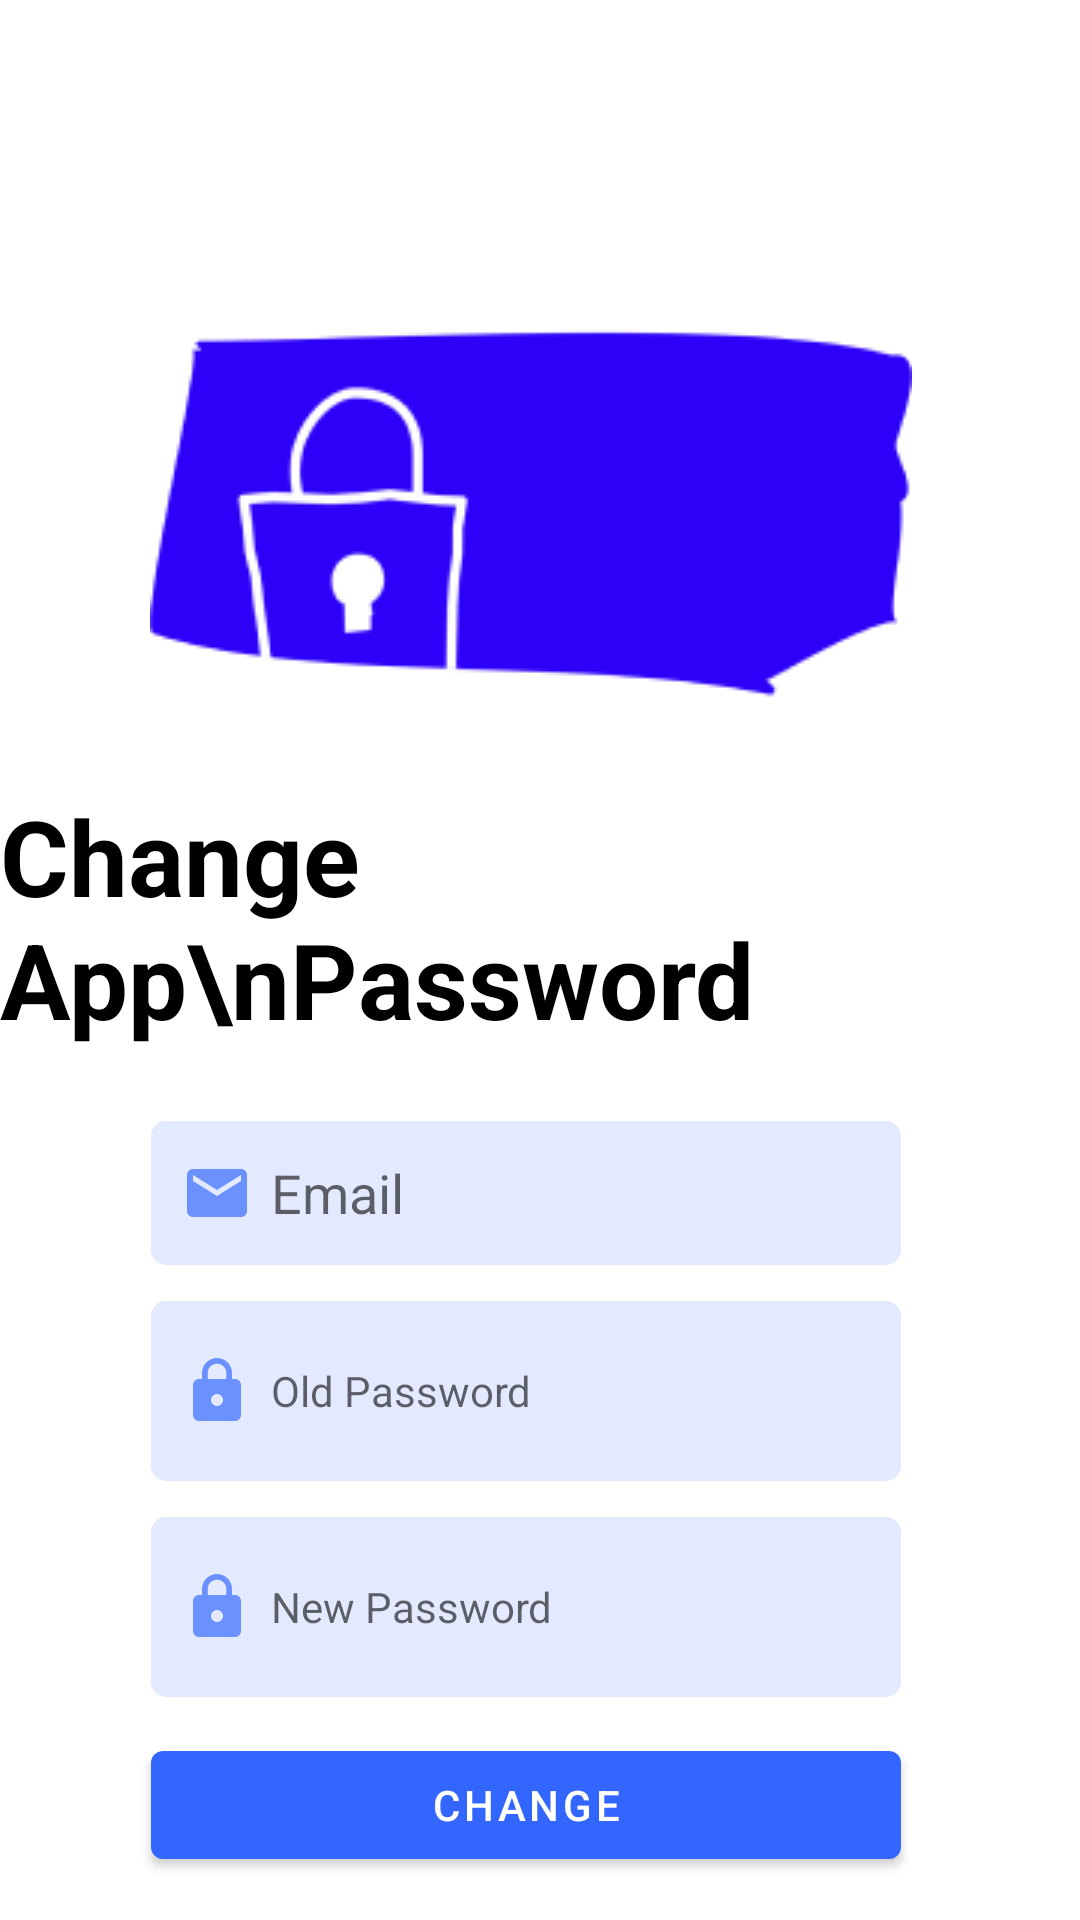

Reconstruct the res/layout file that produces this screen, plus the resources it refers to.
<!-- AndroidManifest.xml: activity theme Theme.MySecretDiary.NoActionBar -->
<!-- res/layout/activity_settings.xml -->
<?xml version="1.0" encoding="utf-8"?>
<androidx.constraintlayout.widget.ConstraintLayout xmlns:android="http://schemas.android.com/apk/res/android"
    xmlns:app="http://schemas.android.com/apk/res-auto"
    xmlns:tools="http://schemas.android.com/tools"
    android:layout_width="match_parent"
    android:layout_height="match_parent"
    tools:context=".Activity.SettingsActivity">

    <ImageView
        android:id="@+id/imageView"
        android:layout_width="wrap_content"
        android:layout_height="wrap_content"
        android:layout_marginTop="96dp"
        app:layout_constraintEnd_toEndOf="parent"
        app:layout_constraintHorizontal_bias="0.471"
        app:layout_constraintStart_toStartOf="parent"
        app:layout_constraintTop_toTopOf="parent"
        app:srcCompat="@drawable/lock" />

    <EditText
        android:id="@+id/editTextNewPassword"
        android:layout_width="250dp"
        android:layout_height="60dp"
        android:layout_marginTop="12dp"
        android:background="@drawable/custom_input"
        android:drawableStart="@drawable/ic_lock"
        android:drawablePadding="6dp"
        android:hint="New Password"
        android:inputType="textPassword"
        android:minHeight="48dp"
        android:paddingStart="10dp"
        android:textSize="14sp"
        app:layout_constraintEnd_toEndOf="parent"
        app:layout_constraintHorizontal_bias="0.459"
        app:layout_constraintStart_toStartOf="parent"
        app:layout_constraintTop_toBottomOf="@+id/editTextOldPassword" />

    <TextView
        android:id="@+id/header"
        android:layout_width="wrap_content"
        android:layout_height="wrap_content"
        android:layout_marginTop="16dp"
        android:text="Change App\nPassword"
        android:textColor="@color/black"
        android:textSize="35dp"
        android:textStyle="bold"
        app:layout_constraintEnd_toEndOf="parent"
        app:layout_constraintHorizontal_bias="0.319"
        app:layout_constraintStart_toStartOf="parent"
        app:layout_constraintTop_toBottomOf="@+id/imageView" />

    <Button
        android:id="@+id/changePasswordButton"
        android:layout_width="250dp"
        android:layout_height="wrap_content"
        android:layout_marginTop="12dp"
        android:text="Change"
        app:layout_constraintEnd_toEndOf="parent"
        app:layout_constraintHorizontal_bias="0.459"
        app:layout_constraintStart_toStartOf="parent"
        app:layout_constraintTop_toBottomOf="@+id/editTextNewPassword" />

    <EditText
        android:id="@+id/editTextEmailAddress"
        android:layout_width="250dp"
        android:layout_height="wrap_content"
        android:layout_marginTop="24dp"
        android:background="@drawable/custom_input"
        android:drawableStart="@drawable/ic_email"
        android:drawablePadding="6dp"
        android:ems="10"
        android:hint="Email"
        android:inputType="textEmailAddress"
        android:minHeight="48dp"
        android:paddingStart="10dp"
        app:layout_constraintEnd_toEndOf="parent"
        app:layout_constraintHorizontal_bias="0.459"
        app:layout_constraintStart_toStartOf="parent"
        app:layout_constraintTop_toBottomOf="@+id/header" />

    <EditText
        android:id="@+id/editTextOldPassword"
        android:layout_width="250dp"
        android:layout_height="60dp"
        android:layout_marginTop="12dp"
        android:background="@drawable/custom_input"
        android:drawableStart="@drawable/ic_lock"
        android:drawablePadding="6dp"
        android:hint="Old Password"
        android:inputType="textPassword"
        android:minHeight="48dp"
        android:paddingStart="10dp"
        android:textSize="14sp"
        app:layout_constraintEnd_toEndOf="parent"
        app:layout_constraintHorizontal_bias="0.459"
        app:layout_constraintStart_toStartOf="parent"
        app:layout_constraintTop_toBottomOf="@+id/editTextEmailAddress" />

</androidx.constraintlayout.widget.ConstraintLayout>
<!-- resources referenced by this layout -->
<resources>
  <color name="black">#FF000000</color>
  <!-- drawable custom_input (drawable) -->
  <?xml version="1.0" encoding="utf-8"?>
  <selector xmlns:android="http://schemas.android.com/apk/res/android">
      <item android:state_enabled="true" android:state_focused= "true">
          <shape android:shape="rectangle">
              <solid android:color= "@color/veryLightIndigo" />
              <corners android:radius="5dp"/>
          </shape>
      </item>
          <item android:state_enabled="true" >
              <shape android:shape="rectangle">
                  <solid android:color= "@color/veryLightIndigo" />
                  <corners android:radius="5dp"/>
              </shape>
          </item>
  </selector>
  <!-- drawable ic_email (drawable) -->
  <vector android:height="24dp" android:tint="#6B90FF"
      android:viewportHeight="24" android:viewportWidth="24"
      android:width="24dp" xmlns:android="http://schemas.android.com/apk/res/android">
      <path android:fillColor="@android:color/white" android:pathData="M20,4L4,4c-1.1,0 -1.99,0.9 -1.99,2L2,18c0,1.1 0.9,2 2,2h16c1.1,0 2,-0.9 2,-2L22,6c0,-1.1 -0.9,-2 -2,-2zM20,8l-8,5 -8,-5L4,6l8,5 8,-5v2z"/>
  </vector>
  <!-- drawable ic_lock (drawable) -->
  <vector android:height="24dp" android:tint="#6B90FF"
      android:viewportHeight="24" android:viewportWidth="24"
      android:width="24dp" xmlns:android="http://schemas.android.com/apk/res/android">
      <path android:fillColor="@android:color/white" android:pathData="M18,8h-1L17,6c0,-2.76 -2.24,-5 -5,-5S7,3.24 7,6v2L6,8c-1.1,0 -2,0.9 -2,2v10c0,1.1 0.9,2 2,2h12c1.1,0 2,-0.9 2,-2L20,10c0,-1.1 -0.9,-2 -2,-2zM12,17c-1.1,0 -2,-0.9 -2,-2s0.9,-2 2,-2 2,0.9 2,2 -0.9,2 -2,2zM15.1,8L8.9,8L8.9,6c0,-1.71 1.39,-3.1 3.1,-3.1 1.71,0 3.1,1.39 3.1,3.1v2z"/>
  </vector>
  <!-- drawable lock: png bitmap (drawable-v24, 6939 bytes) -->
  <style name="Theme.MySecretDiary.NoActionBar">
          <item name="windowActionBar">false</item>
          <item name="windowNoTitle">true</item>
      </style>
  <color name="veryLightIndigo">#FFE3EAFF</color>
</resources>
